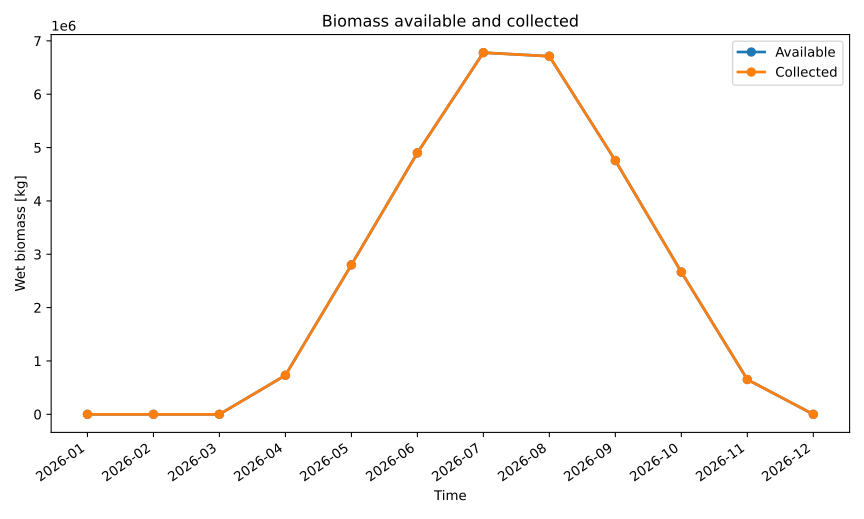

The file beside this chart, header and first rows:
series_id, label, x, y
available, Available, 2026-01, 0.0
available, Available, 2026-02, 0.0
available, Available, 2026-03, 0.0
available, Available, 2026-04, 731494
available, Available, 2026-05, 2801319
available, Available, 2026-06, 4900092
available, Available, 2026-07, 6779327
available, Available, 2026-08, 6712008
available, Available, 2026-09, 4756846
available, Available, 2026-10, 2666651
available, Available, 2026-11, 652263
available, Available, 2026-12, 0.0
collected, Collected, 2026-01, 0.0
collected, Collected, 2026-02, 0.0
collected, Collected, 2026-03, 0.0
collected, Collected, 2026-04, 731494
collected, Collected, 2026-05, 2801319
collected, Collected, 2026-06, 4900092
collected, Collected, 2026-07, 6779327
collected, Collected, 2026-08, 6712008
collected, Collected, 2026-09, 4756846
collected, Collected, 2026-10, 2666651
collected, Collected, 2026-11, 652263
collected, Collected, 2026-12, 0.0
